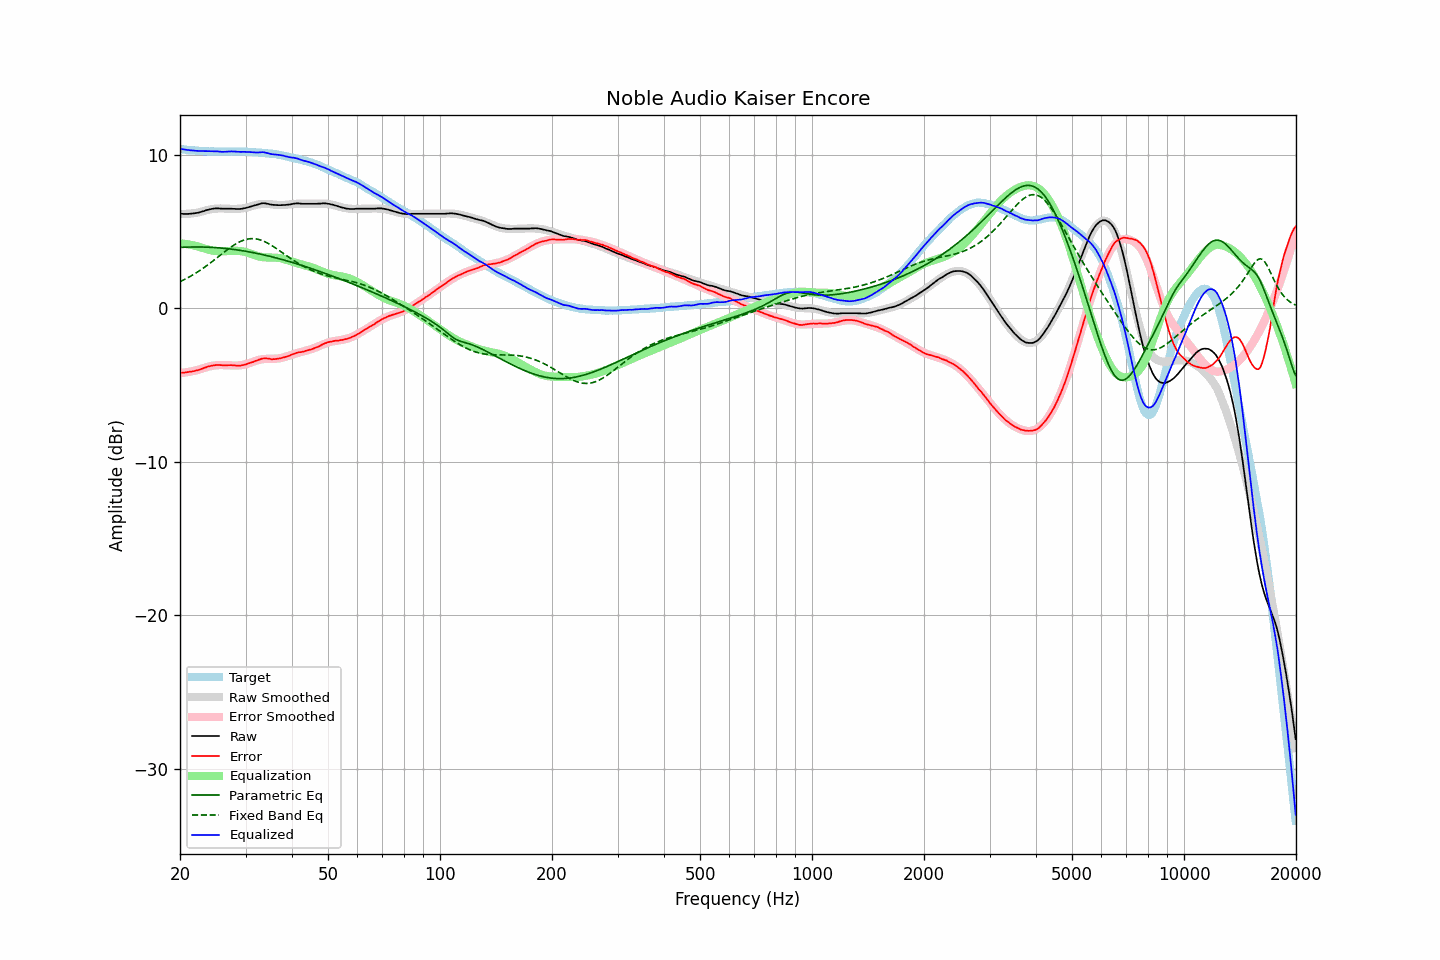

The table this chart was drawn from, first rows:
frequency, raw, error, smoothed, error_smoothed, equalization, parametric_eq, fixed_band_eq, equalized_raw, equalized_smoothed, target
20.00, 6.15, -4.22, 6.14, -4.23, 4.23, 3.96, 1.73, 10.38, 10.37, 10.37
20.20, 6.15, -4.21, 6.14, -4.22, 4.22, 3.96, 1.78, 10.37, 10.36, 10.36
20.40, 6.14, -4.21, 6.14, -4.21, 4.21, 3.97, 1.83, 10.35, 10.35, 10.35
20.61, 6.14, -4.20, 6.14, -4.19, 4.19, 3.97, 1.88, 10.33, 10.33, 10.34
20.81, 6.14, -4.17, 6.15, -4.18, 4.18, 3.98, 1.93, 10.32, 10.32, 10.32
21.02, 6.14, -4.16, 6.15, -4.16, 4.16, 3.98, 1.99, 10.30, 10.31, 10.31
21.23, 6.15, -4.14, 6.16, -4.14, 4.14, 3.98, 2.05, 10.29, 10.30, 10.29
21.44, 6.16, -4.14, 6.17, -4.12, 4.12, 3.99, 2.11, 10.28, 10.29, 10.30
21.66, 6.17, -4.11, 6.18, -4.10, 4.10, 3.99, 2.17, 10.27, 10.28, 10.28
21.87, 6.18, -4.10, 6.20, -4.08, 4.08, 3.99, 2.23, 10.26, 10.27, 10.28
22.09, 6.20, -4.06, 6.21, -4.05, 4.05, 3.99, 2.30, 10.25, 10.26, 10.26
22.31, 6.21, -4.05, 6.23, -4.03, 4.03, 3.99, 2.36, 10.24, 10.26, 10.26
22.54, 6.24, -4.01, 6.25, -4.00, 4.00, 3.99, 2.43, 10.24, 10.25, 10.25
22.76, 6.27, -3.98, 6.28, -3.96, 3.96, 3.99, 2.50, 10.23, 10.24, 10.25
22.99, 6.30, -3.93, 6.31, -3.93, 3.93, 3.98, 2.57, 10.23, 10.24, 10.24
23.22, 6.33, -3.89, 6.34, -3.90, 3.90, 3.98, 2.65, 10.23, 10.23, 10.22
23.45, 6.37, -3.86, 6.37, -3.86, 3.86, 3.98, 2.72, 10.23, 10.23, 10.23
23.69, 6.40, -3.82, 6.39, -3.83, 3.83, 3.97, 2.80, 10.23, 10.22, 10.22
23.92, 6.42, -3.79, 6.42, -3.80, 3.80, 3.97, 2.88, 10.23, 10.22, 10.21
24.16, 6.45, -3.77, 6.44, -3.78, 3.78, 3.97, 2.95, 10.23, 10.22, 10.22
24.40, 6.47, -3.75, 6.45, -3.76, 3.76, 3.96, 3.03, 10.23, 10.21, 10.22
24.65, 6.49, -3.72, 6.47, -3.74, 3.74, 3.95, 3.11, 10.23, 10.21, 10.22
24.89, 6.50, -3.71, 6.48, -3.73, 3.73, 3.95, 3.20, 10.23, 10.21, 10.21
25.14, 6.50, -3.70, 6.49, -3.72, 3.72, 3.94, 3.28, 10.22, 10.21, 10.20
25.39, 6.50, -3.70, 6.50, -3.71, 3.71, 3.93, 3.36, 10.21, 10.20, 10.20
25.65, 6.49, -3.71, 6.50, -3.70, 3.70, 3.92, 3.44, 10.20, 10.20, 10.20
25.91, 6.48, -3.72, 6.50, -3.70, 3.70, 3.91, 3.53, 10.19, 10.20, 10.20
26.16, 6.48, -3.72, 6.49, -3.71, 3.71, 3.90, 3.61, 10.19, 10.20, 10.20
26.43, 6.48, -3.72, 6.49, -3.71, 3.71, 3.89, 3.69, 10.19, 10.20, 10.20
26.69, 6.48, -3.72, 6.48, -3.72, 3.72, 3.88, 3.77, 10.20, 10.20, 10.20
26.96, 6.48, -3.72, 6.48, -3.72, 3.72, 3.87, 3.85, 10.20, 10.20, 10.20
27.23, 6.48, -3.71, 6.47, -3.73, 3.73, 3.86, 3.93, 10.21, 10.20, 10.20
27.50, 6.48, -3.71, 6.47, -3.73, 3.73, 3.85, 4.00, 10.22, 10.20, 10.19
27.77, 6.47, -3.73, 6.46, -3.74, 3.74, 3.83, 4.07, 10.21, 10.20, 10.20
28.05, 6.47, -3.73, 6.46, -3.74, 3.74, 3.82, 4.14, 10.21, 10.20, 10.20
28.33, 6.46, -3.74, 6.47, -3.74, 3.74, 3.80, 4.20, 10.20, 10.20, 10.21
28.62, 6.46, -3.74, 6.47, -3.73, 3.73, 3.79, 4.26, 10.19, 10.20, 10.20
28.90, 6.46, -3.75, 6.48, -3.72, 3.72, 3.77, 4.32, 10.18, 10.20, 10.21
29.19, 6.47, -3.74, 6.49, -3.71, 3.71, 3.76, 4.37, 10.18, 10.20, 10.21
29.48, 6.49, -3.71, 6.50, -3.70, 3.70, 3.74, 4.41, 10.19, 10.20, 10.20
29.78, 6.51, -3.69, 6.52, -3.68, 3.68, 3.72, 4.45, 10.19, 10.20, 10.20
30.08, 6.53, -3.67, 6.54, -3.65, 3.65, 3.71, 4.48, 10.18, 10.19, 10.20
30.38, 6.56, -3.62, 6.57, -3.62, 3.62, 3.69, 4.50, 10.18, 10.19, 10.18
30.68, 6.59, -3.59, 6.59, -3.59, 3.59, 3.67, 4.52, 10.18, 10.18, 10.18
30.99, 6.62, -3.55, 6.63, -3.55, 3.55, 3.65, 4.53, 10.17, 10.18, 10.18
31.30, 6.65, -3.52, 6.66, -3.51, 3.51, 3.63, 4.53, 10.16, 10.17, 10.17
31.61, 6.68, -3.49, 6.69, -3.47, 3.47, 3.61, 4.53, 10.15, 10.16, 10.17
31.93, 6.71, -3.43, 6.72, -3.44, 3.44, 3.59, 4.52, 10.15, 10.15, 10.14
32.24, 6.74, -3.41, 6.74, -3.40, 3.40, 3.57, 4.50, 10.14, 10.15, 10.15
32.57, 6.77, -3.36, 6.76, -3.37, 3.37, 3.54, 4.48, 10.15, 10.14, 10.13
32.89, 6.80, -3.33, 6.78, -3.35, 3.35, 3.52, 4.45, 10.15, 10.13, 10.13
33.22, 6.83, -3.29, 6.79, -3.33, 3.33, 3.50, 4.41, 10.16, 10.12, 10.12
33.55, 6.84, -3.28, 6.80, -3.32, 3.32, 3.48, 4.37, 10.16, 10.11, 10.12
33.89, 6.83, -3.27, 6.80, -3.31, 3.31, 3.45, 4.32, 10.14, 10.11, 10.10
34.23, 6.81, -3.28, 6.79, -3.30, 3.30, 3.43, 4.27, 10.11, 10.10, 10.09
34.57, 6.79, -3.29, 6.79, -3.30, 3.30, 3.40, 4.21, 10.09, 10.09, 10.08
34.92, 6.76, -3.30, 6.78, -3.30, 3.30, 3.38, 4.15, 10.06, 10.07, 10.06
35.27, 6.74, -3.34, 6.77, -3.29, 3.29, 3.35, 4.09, 10.04, 10.06, 10.08
35.62, 6.73, -3.32, 6.76, -3.29, 3.29, 3.32, 4.02, 10.03, 10.05, 10.05
35.97, 6.72, -3.32, 6.74, -3.29, 3.29, 3.30, 3.95, 10.01, 10.03, 10.04
... 635 more rows
